Image classification data set "plantvillage" (litchi1058-web/RAG on GitHub). Class labels (3): apple brown spot, apple normal, apple black spot.

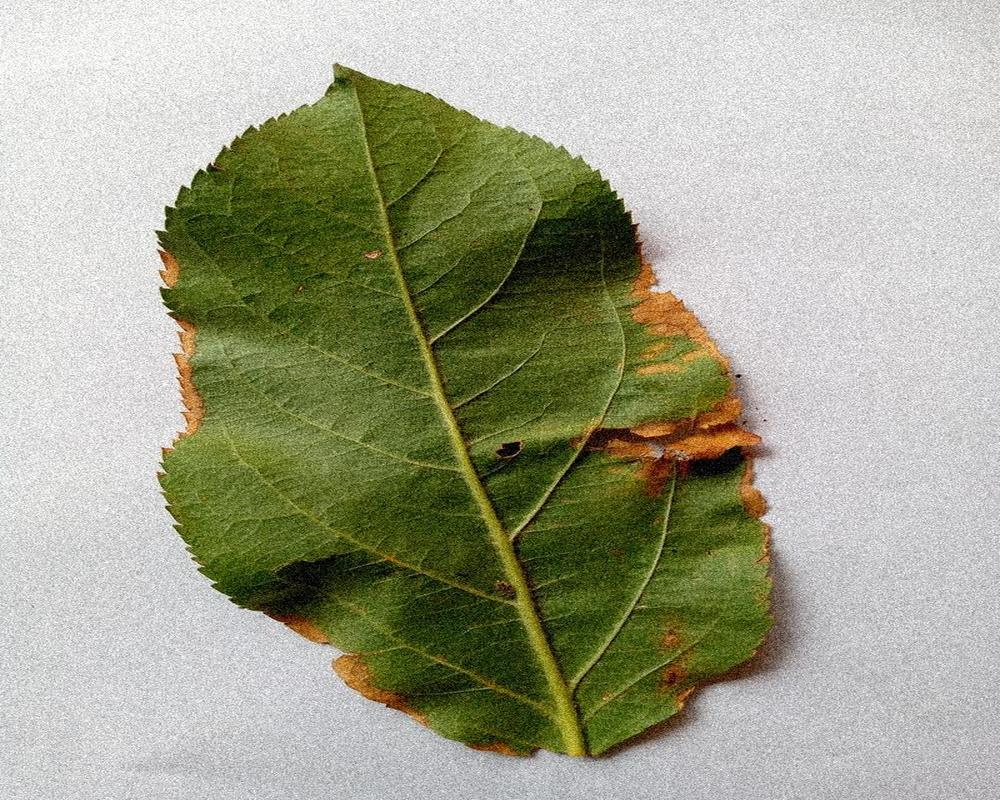
Label: apple brown spot

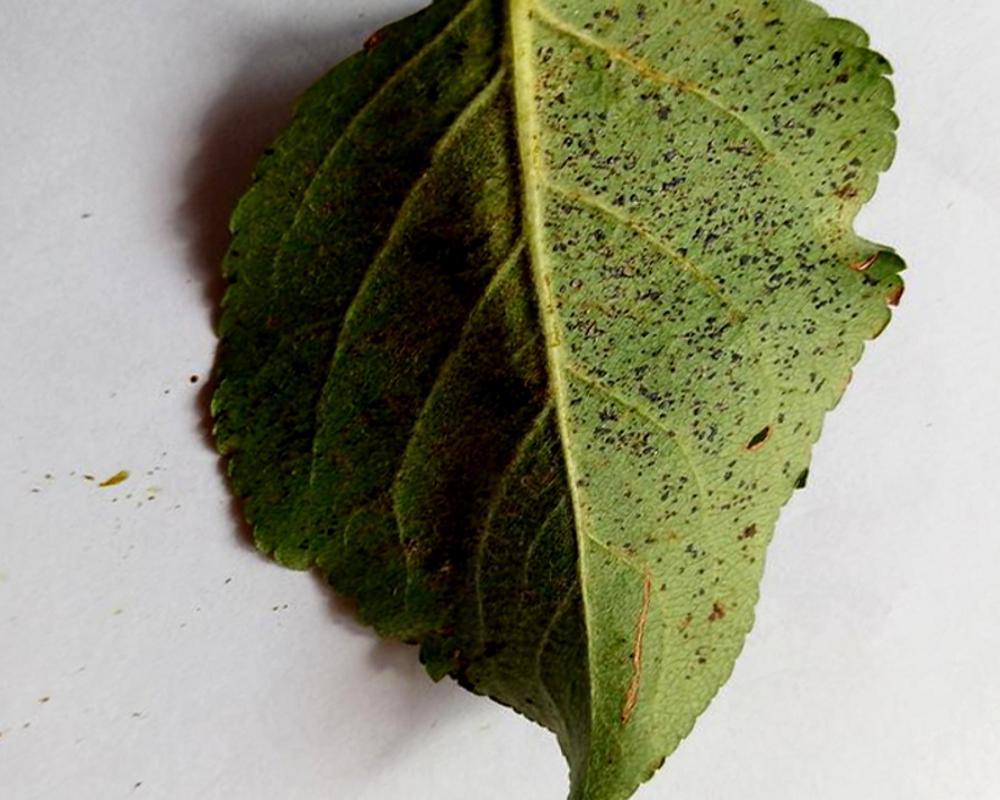
Label: apple black spot

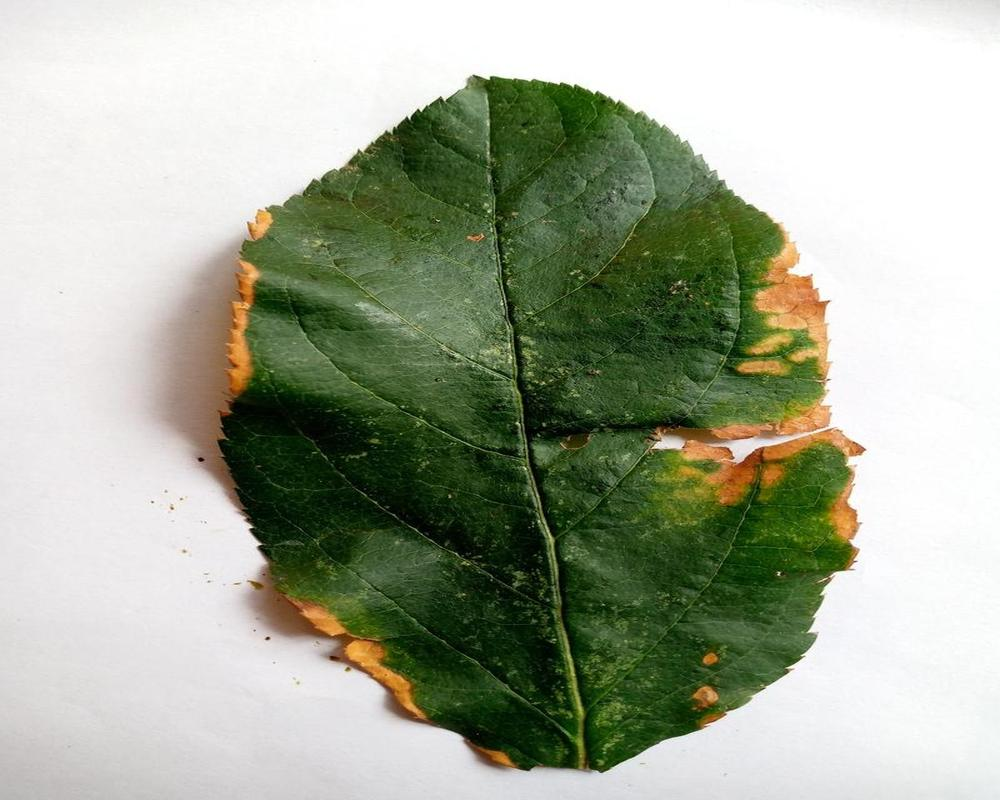
Label: apple brown spot

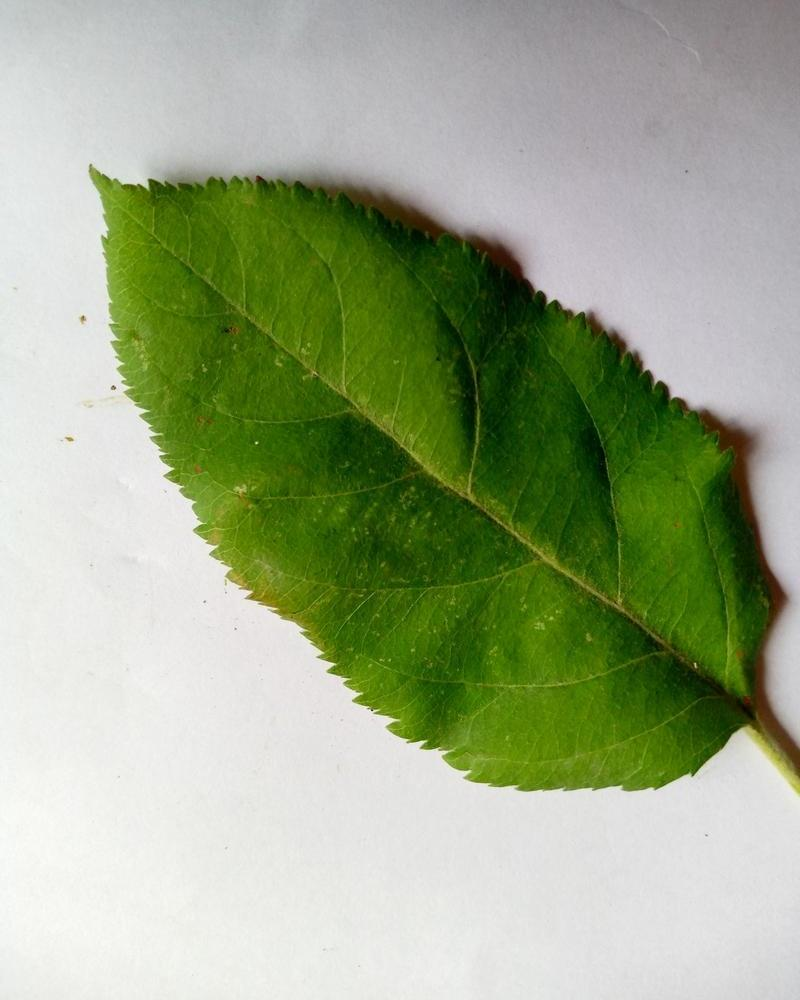
Label: apple normal

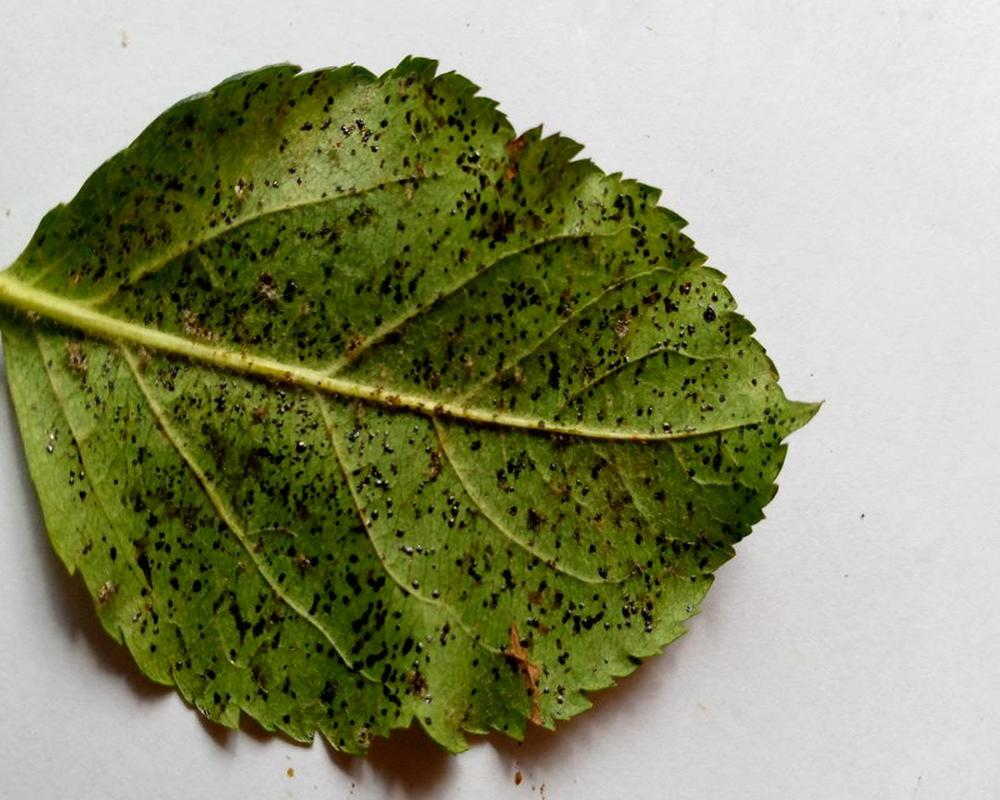
Label: apple black spot

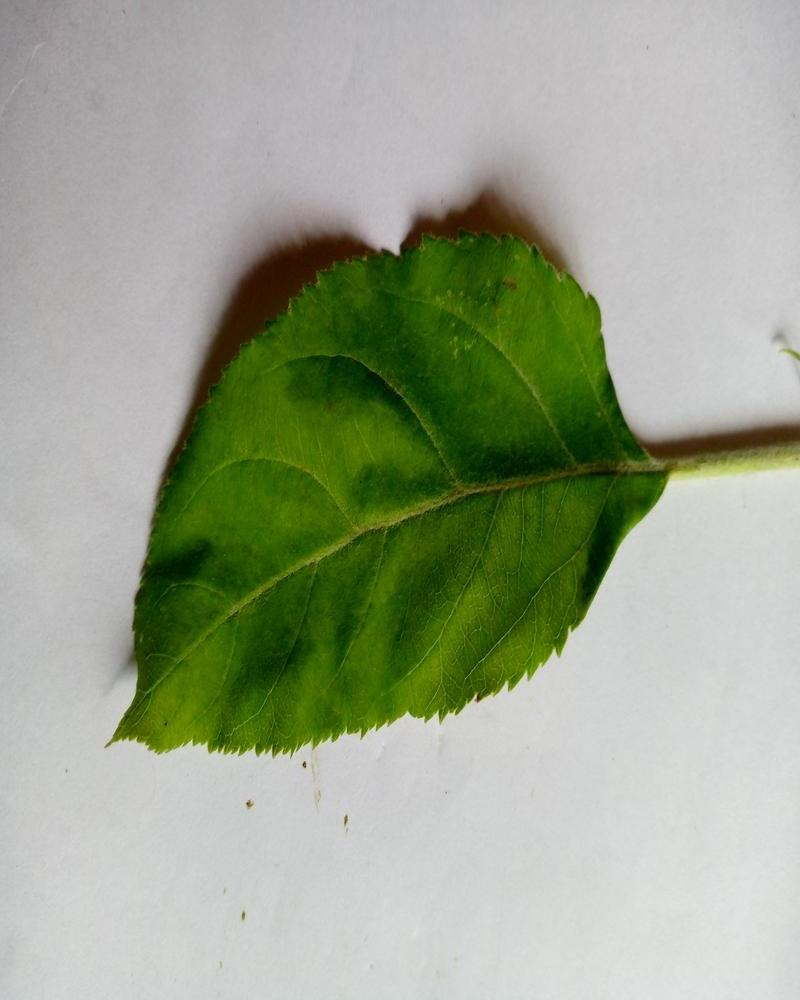
Label: apple normal
